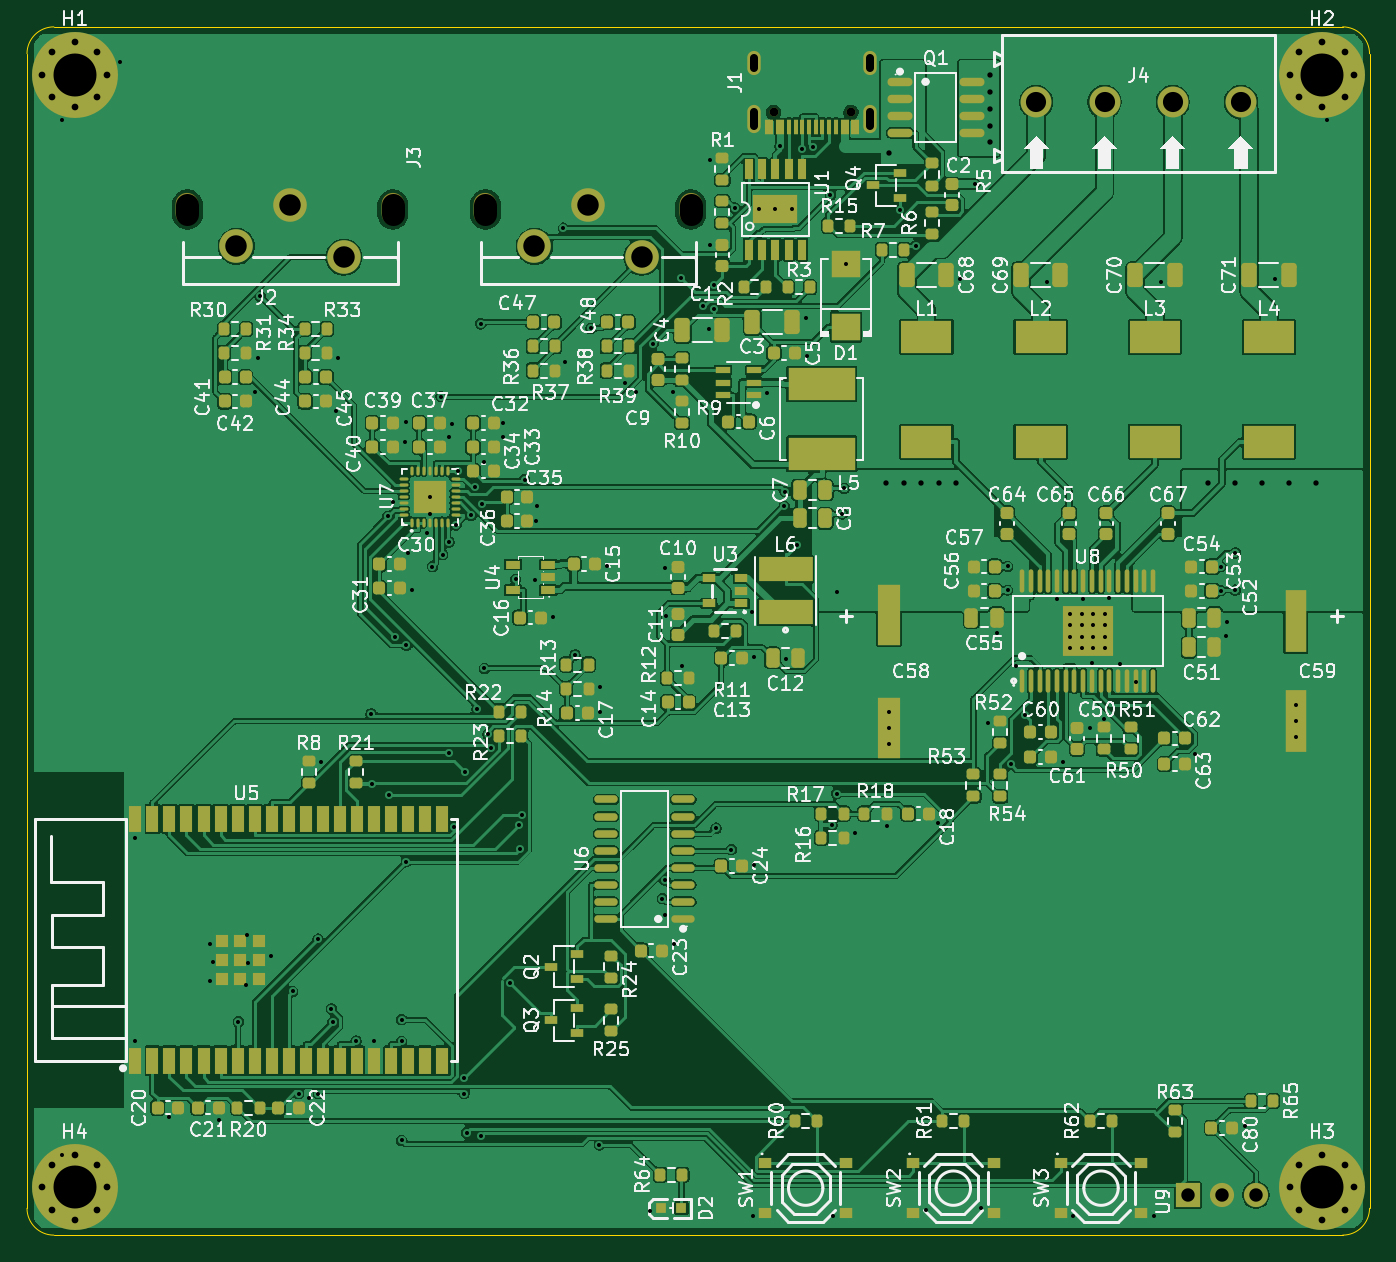
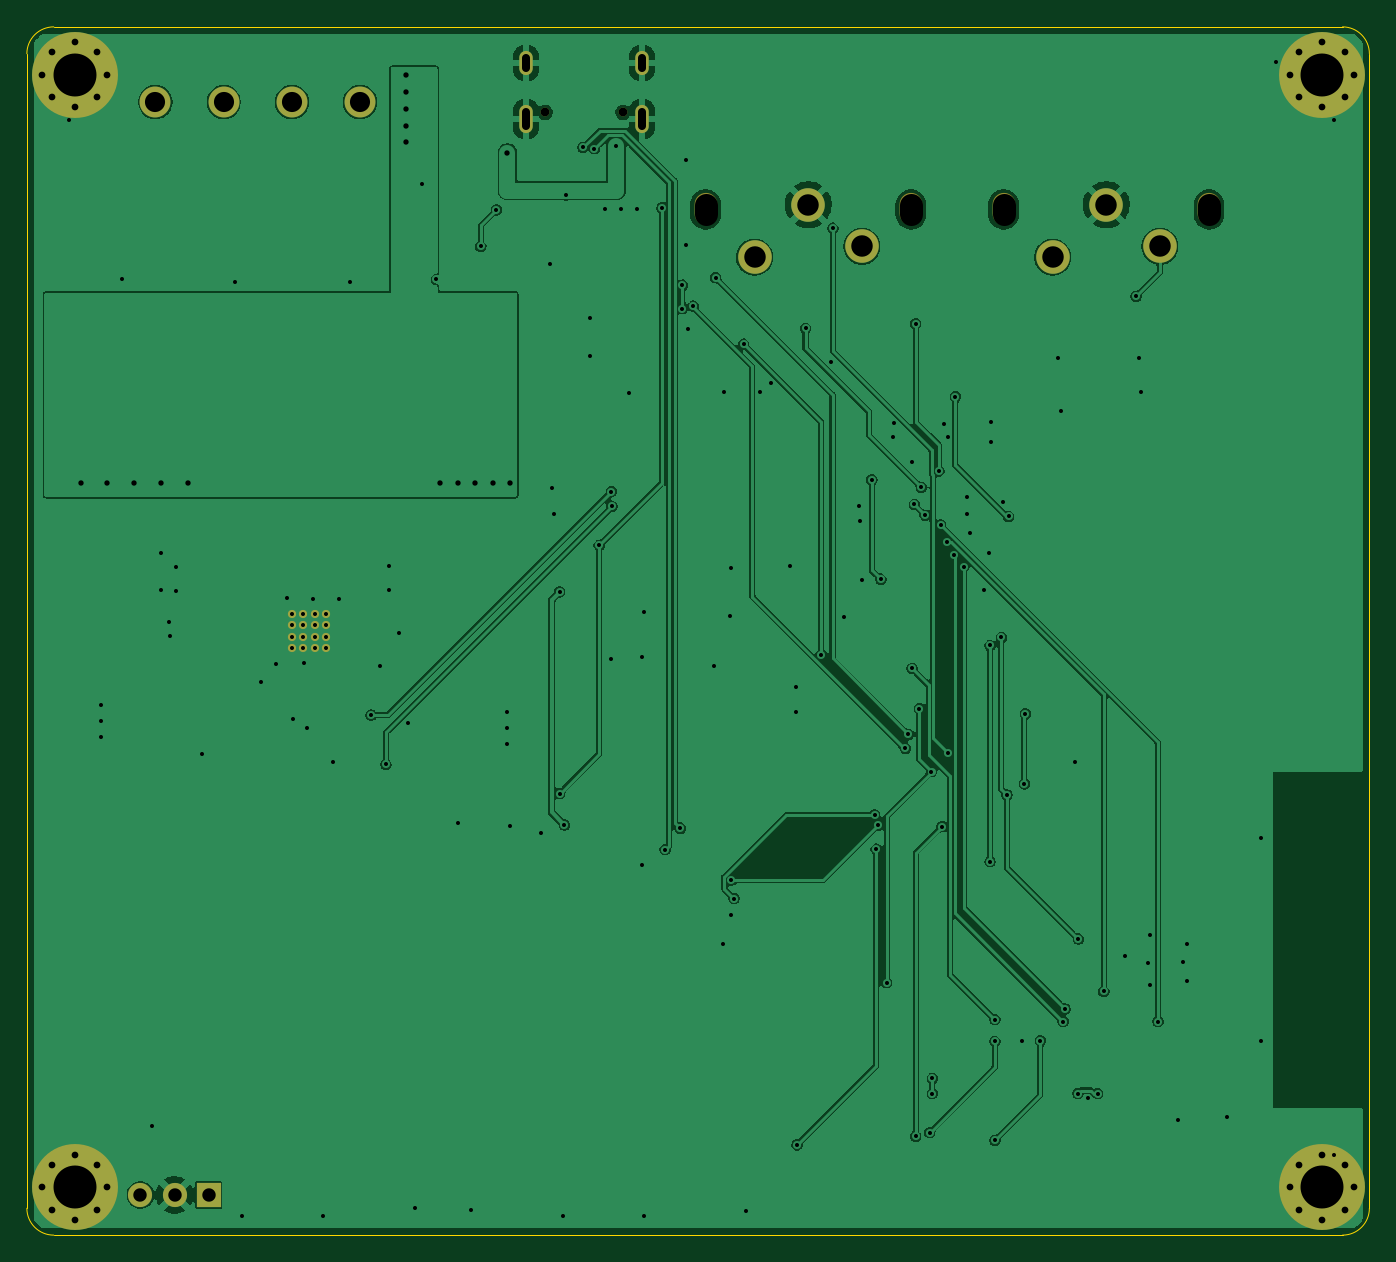
Circuit board: 10 layer files. Board 100.0 x 90.0 mm.
- bottom_copper: lite-main-B_Cu.gbl (160477 bytes)
- bottom_mask: lite-main-B_Mask.gbs (2866 bytes)
- paste: lite-main-B_Paste.gbp (454 bytes)
- bottom_silk: lite-main-B_Silkscreen.gbo (455 bytes)
- outline: lite-main-Edge_Cuts.gm1 (986 bytes)
- top_copper: lite-main-F_Cu.gtl (467771 bytes)
- top_mask: lite-main-F_Mask.gts (18059 bytes)
- paste: lite-main-F_Paste.gtp (15671 bytes)
- top_silk: lite-main-F_Silkscreen.gto (244581 bytes)
- drill: lite-main.drl (5640 bytes)

=== bottom_copper: lite-main-B_Cu.gbl (160477 bytes, source omitted) ===
=== bottom_mask: lite-main-B_Mask.gbs ===
%TF.GenerationSoftware,KiCad,Pcbnew,10.0.6*%
%TF.CreationDate,2026-10-28T16:23:25-04:00*%
%TF.ProjectId,lite-main,6c697465-2d6d-4616-996e-2e6b69636164,rev?*%
%TF.SameCoordinates,Original*%
%TF.FileFunction,Soldermask,Bot*%
%TF.FilePolarity,Negative*%
%FSLAX46Y46*%
G04 Gerber Fmt 4.6, Leading zero omitted, Abs format (unit mm)*
G04 Created by KiCad (PCBNEW 10.0.6) date 2026-10-28 16:23:25*
%MOMM*%
%LPD*%
G01*
G04 APERTURE LIST*
%ADD10C,0.800000*%
%ADD11C,6.400000*%
%ADD12R,1.800000X1.800000*%
%ADD13C,1.800000*%
%ADD14C,0.650000*%
%ADD15O,1.000000X2.100000*%
%ADD16O,1.000000X1.800000*%
%ADD17O,1.700000X2.400000*%
%ADD18C,2.500000*%
%ADD19C,2.300000*%
%ADD20C,0.610000*%
G04 APERTURE END LIST*
D10*
%TO.C,H1*%
X24015000Y-63873100D03*
X24717944Y-62176044D03*
X24717944Y-65570156D03*
X26415000Y-61473100D03*
D11*
X26415000Y-63873100D03*
D10*
X26415000Y-66273100D03*
X28112056Y-62176044D03*
X28112056Y-65570156D03*
X28815000Y-63873100D03*
%TD*%
%TO.C,H2*%
X116915000Y-63873100D03*
X117617944Y-62176044D03*
X117617944Y-65570156D03*
X119315000Y-61473100D03*
D11*
X119315000Y-63873100D03*
D10*
X119315000Y-66273100D03*
X121012056Y-62176044D03*
X121012056Y-65570156D03*
X121715000Y-63873100D03*
%TD*%
D12*
%TO.C,U9*%
X109325000Y-147323000D03*
D13*
X111865000Y-147323000D03*
X114405000Y-147323000D03*
%TD*%
D14*
%TO.C,J1*%
X84255000Y-66693000D03*
X78475000Y-66693000D03*
D15*
X85685000Y-67193000D03*
D16*
X85685000Y-63013000D03*
X77045000Y-63013000D03*
D15*
X77045000Y-67193000D03*
%TD*%
D10*
%TO.C,H4*%
X24015000Y-146773100D03*
X24717944Y-145076044D03*
X24717944Y-148470156D03*
X26415000Y-144373100D03*
D11*
X26415000Y-146773100D03*
D10*
X26415000Y-149173100D03*
X28112056Y-145076044D03*
X28112056Y-148470156D03*
X28815000Y-146773100D03*
%TD*%
D17*
%TO.C,J2*%
X50115000Y-73923000D03*
X34815000Y-73923000D03*
D18*
X46465000Y-77473000D03*
X42465000Y-73573000D03*
X38465000Y-76673000D03*
%TD*%
D19*
%TO.C,J4*%
X98045000Y-65923000D03*
X103125000Y-65923000D03*
X108205000Y-65923000D03*
X113285000Y-65923000D03*
%TD*%
D20*
%TO.C,U8*%
X100590000Y-104048000D03*
X100590000Y-104898000D03*
X100590000Y-105748000D03*
X100590000Y-106598000D03*
X101440000Y-104048000D03*
X101440000Y-104898000D03*
X101440000Y-105748000D03*
X101440000Y-106598000D03*
X102290000Y-104048000D03*
X102290000Y-104898000D03*
X102290000Y-105748000D03*
X102290000Y-106598000D03*
X103140000Y-104048000D03*
X103140000Y-104898000D03*
X103140000Y-105748000D03*
X103140000Y-106598000D03*
%TD*%
D10*
%TO.C,H3*%
X116915000Y-146773100D03*
X117617944Y-145076044D03*
X117617944Y-148470156D03*
X119315000Y-144373100D03*
D11*
X119315000Y-146773100D03*
D10*
X119315000Y-149173100D03*
X121012056Y-145076044D03*
X121012056Y-148470156D03*
X121715000Y-146773100D03*
%TD*%
D17*
%TO.C,J3*%
X72315000Y-73923000D03*
X57015000Y-73923000D03*
D18*
X68665000Y-77473000D03*
X64665000Y-73573000D03*
X60665000Y-76673000D03*
%TD*%
M02*

=== paste: lite-main-B_Paste.gbp ===
%TF.GenerationSoftware,KiCad,Pcbnew,10.0.6*%
%TF.CreationDate,2026-10-28T16:23:24-04:00*%
%TF.ProjectId,lite-main,6c697465-2d6d-4616-996e-2e6b69636164,rev?*%
%TF.SameCoordinates,Original*%
%TF.FileFunction,Paste,Bot*%
%TF.FilePolarity,Positive*%
%FSLAX46Y46*%
G04 Gerber Fmt 4.6, Leading zero omitted, Abs format (unit mm)*
G04 Created by KiCad (PCBNEW 10.0.6) date 2026-10-28 16:23:24*
%MOMM*%
%LPD*%
G01*
G04 APERTURE LIST*
G04 APERTURE END LIST*
M02*

=== bottom_silk: lite-main-B_Silkscreen.gbo ===
%TF.GenerationSoftware,KiCad,Pcbnew,10.0.6*%
%TF.CreationDate,2026-10-28T16:23:25-04:00*%
%TF.ProjectId,lite-main,6c697465-2d6d-4616-996e-2e6b69636164,rev?*%
%TF.SameCoordinates,Original*%
%TF.FileFunction,Legend,Bot*%
%TF.FilePolarity,Positive*%
%FSLAX46Y46*%
G04 Gerber Fmt 4.6, Leading zero omitted, Abs format (unit mm)*
G04 Created by KiCad (PCBNEW 10.0.6) date 2026-10-28 16:23:25*
%MOMM*%
%LPD*%
G01*
G04 APERTURE LIST*
G04 APERTURE END LIST*
M02*

=== outline: lite-main-Edge_Cuts.gm1 ===
%TF.GenerationSoftware,KiCad,Pcbnew,10.0.6*%
%TF.CreationDate,2026-10-28T16:23:26-04:00*%
%TF.ProjectId,lite-main,6c697465-2d6d-4616-996e-2e6b69636164,rev?*%
%TF.SameCoordinates,Original*%
%TF.FileFunction,Profile,NP*%
%FSLAX46Y46*%
G04 Gerber Fmt 4.6, Leading zero omitted, Abs format (unit mm)*
G04 Created by KiCad (PCBNEW 10.0.6) date 2026-10-28 16:23:26*
%MOMM*%
%LPD*%
G01*
G04 APERTURE LIST*
%TA.AperFunction,Profile*%
%ADD10C,0.100000*%
%TD*%
G04 APERTURE END LIST*
D10*
X22865000Y-62323000D02*
G75*
G02*
X24865000Y-60323000I2000000J0D01*
G01*
X22865000Y-148323000D02*
X22865000Y-62323000D01*
X24865000Y-60323000D02*
X120865000Y-60323000D01*
X24865000Y-150323000D02*
G75*
G02*
X22865000Y-148323000I0J2000000D01*
G01*
X120865000Y-60323000D02*
G75*
G02*
X122865000Y-62323000I0J-2000000D01*
G01*
X120865000Y-150323000D02*
X24865000Y-150323000D01*
X122865000Y-62323000D02*
X122865000Y-148323000D01*
X122865000Y-148323000D02*
G75*
G02*
X120865000Y-150323000I-2000000J0D01*
G01*
M02*

=== top_copper: lite-main-F_Cu.gtl (467771 bytes, source omitted) ===
=== top_mask: lite-main-F_Mask.gts (18059 bytes, source omitted) ===
=== paste: lite-main-F_Paste.gtp (15671 bytes, source omitted) ===
=== top_silk: lite-main-F_Silkscreen.gto (244581 bytes, source omitted) ===
=== drill: lite-main.drl ===
M48
; DRILL file KiCad 10.0.6 date 2026-10-28T16:23:30
; FORMAT={-:-/ absolute / metric / decimal}
; #@! TF.CreationDate,2026-10-28T16:23:30-04:00
; #@! TF.GenerationSoftware,Kicad,Pcbnew,10.0.6
; #@! TF.FileFunction,MixedPlating,1,2
FMAT,2
METRIC
; #@! TA.AperFunction,Plated,PTH,ViaDrill
T1C0.300
; #@! TA.AperFunction,Plated,PTH,ComponentDrill
T2C0.300
; #@! TA.AperFunction,Plated,PTH,ViaDrill
T3C0.400
; #@! TA.AperFunction,Plated,PTH,ComponentDrill
T4C0.500
; #@! TA.AperFunction,Plated,PTH,ComponentDrill
T5C0.600
; #@! TA.AperFunction,Plated,PTH,ComponentDrill
T6C1.000
; #@! TA.AperFunction,Plated,PTH,ComponentDrill
T7C1.500
; #@! TA.AperFunction,Plated,PTH,ComponentDrill
T8C1.600
; #@! TA.AperFunction,Plated,PTH,ComponentDrill
T9C3.200
; #@! TA.AperFunction,NonPlated,NPTH,ComponentDrill
T10C0.650
; #@! TA.AperFunction,NonPlated,NPTH,ComponentDrill
T11C1.700
%
G90
G05
T1
X25.506Y-67.247
X25.506Y-144.337
X29.789Y-62.964
X30.935Y-120.769
X30.935Y-135.874
X33.434Y-141.529
X36.462Y-128.6
X36.473Y-131.416
X36.729Y-129.999
X37.14Y-141.744
X38.613Y-134.42
X39.177Y-131.699
X39.232Y-128.002
X39.346Y-130.072
X39.848Y-87.494
X40.042Y-84.993
X40.248Y-80.39
X41.036Y-129.556
X42.649Y-132.169
X43.1Y-139.775
X43.84Y-140.123
X44.543Y-128.275
X44.575Y-139.775
X44.787Y-115.111
X45.54Y-133.475
X45.672Y-134.421
X45.853Y-88.936
X46.023Y-84.955
X47.378Y-135.856
X48.495Y-111.497
X48.565Y-116.71
X48.715Y-135.878
X49.738Y-96.79
X49.862Y-117.535
X50.16Y-95.746
X50.273Y-105.792
X50.762Y-134.272
X50.762Y-135.88
X50.762Y-143.263
X51.038Y-91.264
X51.059Y-89.743
X51.115Y-106.393
X51.115Y-122.509
X51.217Y-99.498
X51.538Y-102.25
X52.637Y-98.042
X52.865Y-95.323
X52.865Y-96.603
X53.068Y-100.527
X53.71Y-87.864
X53.833Y-99.628
X54.282Y-90.853
X54.284Y-114.392
X54.309Y-98.687
X54.526Y-89.936
X54.703Y-119.889
X54.806Y-97.418
X54.939Y-93.395
X55.425Y-138.65
X55.425Y-139.775
X55.482Y-115.79
X55.613Y-142.682
X55.95Y-96.7
X56.245Y-94.62
X56.378Y-111.1
X56.657Y-82.438
X56.657Y-142.953
X56.75Y-95.9
X56.928Y-92.711
X56.931Y-108.097
X57.196Y-113.024
X57.431Y-114.051
X58.29Y-89.823
X58.356Y-90.907
X58.823Y-131.51
X59.253Y-101.465
X59.483Y-119.798
X59.604Y-121.575
X59.717Y-119.023
X59.927Y-94.059
X60.676Y-101.533
X60.79Y-97.123
X60.855Y-96.038
X62.023Y-104.267
X62.826Y-75.319
X62.932Y-85.295
X63.688Y-107.106
X64.866Y-82.774
X65.498Y-143.594
X65.538Y-111.348
X65.546Y-109.476
X66.032Y-100.469
X67.437Y-86.831
X68.25Y-87.55
X69.265Y-148.544
X69.485Y-83.957
X70.191Y-125.256
X70.391Y-123.88
X70.404Y-100.594
X70.421Y-126.49
X70.456Y-104.183
X70.965Y-87.498
X71.029Y-128.6
X71.556Y-79.006
X71.674Y-107.959
X73.231Y-81.124
X73.635Y-82.834
X73.753Y-70.205
X73.76Y-76.548
X74.041Y-79.568
X74.041Y-81.308
X74.189Y-120.013
X75.315Y-121.611
X75.564Y-73.808
X76.871Y-103.915
X76.926Y-148.883
X77.022Y-122.781
X77.04Y-107.245
X77.415Y-73.923
X77.989Y-87.564
X78.615Y-73.923
X78.965Y-69.223
X79.285Y-96.033
X79.337Y-94.939
X79.365Y-107.413
X79.815Y-73.923
X80.233Y-98.936
X80.586Y-69.398
X80.885Y-82.045
X80.934Y-84.804
X81.446Y-69.304
X82.7Y-72.85
X82.821Y-119.779
X82.926Y-148.883
X83.181Y-117.427
X83.185Y-102.413
X83.59Y-96.593
X83.735Y-94.691
X83.865Y-77.963
X84.544Y-120.362
X86.89Y-119.862
X87.065Y-111.323
X87.065Y-112.523
X87.065Y-113.723
X87.888Y-73.953
X89.051Y-76.669
X89.798Y-148.439
X90.751Y-119.634
X92.356Y-79.135
X93.465Y-72.023
X93.93Y-148.281
X94.449Y-112.157
X95.115Y-105.496
X95.917Y-100.503
X95.917Y-102.277
X96.123Y-115.256
X96.528Y-107.949
X97.225Y-111.582
X98.83Y-79.313
X99.585Y-102.914
X100.04Y-115.105
X100.804Y-148.883
X101.545Y-102.921
X102.012Y-112.548
X102.195Y-107.735
X103.065Y-111.848
X103.495Y-102.898
X104.298Y-107.745
X105.446Y-109.085
X106.804Y-148.883
X107.33Y-79.313
X109.852Y-114.511
X111.79Y-100.523
X111.79Y-102.323
X112.178Y-105.66
X112.258Y-104.68
X112.858Y-99.503
X112.858Y-102.277
X113.556Y-142.18
X115.81Y-79.135
X117.365Y-110.843
X117.365Y-112.043
X117.365Y-113.243
X119.727Y-67.247
T2
X100.59Y-104.048
X100.59Y-104.898
X100.59Y-105.748
X100.59Y-106.598
X101.44Y-104.048
X101.44Y-104.898
X101.44Y-105.748
X101.44Y-106.598
X102.29Y-104.048
X102.29Y-104.898
X102.29Y-105.748
X102.29Y-106.598
X103.14Y-104.048
X103.14Y-104.898
X103.14Y-105.748
X103.14Y-106.598
T3
X86.865Y-94.323
X87.065Y-69.723
X88.165Y-94.323
X89.465Y-94.323
X90.765Y-94.323
X92.065Y-94.323
X94.615Y-63.923
X94.615Y-65.173
X94.615Y-66.423
X94.615Y-67.673
X94.615Y-68.923
X110.865Y-94.323
X112.865Y-94.323
X114.865Y-94.323
X116.865Y-94.323
X118.865Y-94.323
T4
X24.015Y-63.873
X24.015Y-146.773
X24.718Y-62.176
X24.718Y-65.57
X24.718Y-145.076
X24.718Y-148.47
X26.415Y-61.473
X26.415Y-66.273
X26.415Y-144.373
X26.415Y-149.173
X28.112Y-62.176
X28.112Y-65.57
X28.112Y-145.076
X28.112Y-148.47
X28.815Y-63.873
X28.815Y-146.773
X116.915Y-63.873
X116.915Y-146.773
X117.618Y-62.176
X117.618Y-65.57
X117.618Y-145.076
X117.618Y-148.47
X119.315Y-61.473
X119.315Y-66.273
X119.315Y-144.373
X119.315Y-149.173
X121.012Y-62.176
X121.012Y-65.57
X121.012Y-145.076
X121.012Y-148.47
X121.715Y-63.873
X121.715Y-146.773
T6
X109.325Y-147.323
X111.865Y-147.323
X114.405Y-147.323
T7
X98.045Y-65.923
X103.125Y-65.923
X108.205Y-65.923
X113.285Y-65.923
T8
X38.465Y-76.673
X42.465Y-73.573
X46.465Y-77.473
X60.665Y-76.673
X64.665Y-73.573
X68.665Y-77.473
T9
X26.415Y-63.873
X26.415Y-146.773
X119.315Y-63.873
X119.315Y-146.773
T10
X78.475Y-66.693
X84.255Y-66.693
T5
X77.045Y-63.413G85X77.045Y-62.613
G05
X77.045Y-67.743G85X77.045Y-66.643
G05
X85.685Y-63.413G85X85.685Y-62.613
G05
X85.685Y-67.743G85X85.685Y-66.643
G05
T11
X34.815Y-74.273G85X34.815Y-73.573
G05
X50.115Y-74.273G85X50.115Y-73.573
G05
X57.015Y-74.273G85X57.015Y-73.573
G05
X72.315Y-74.273G85X72.315Y-73.573
G05
M30
